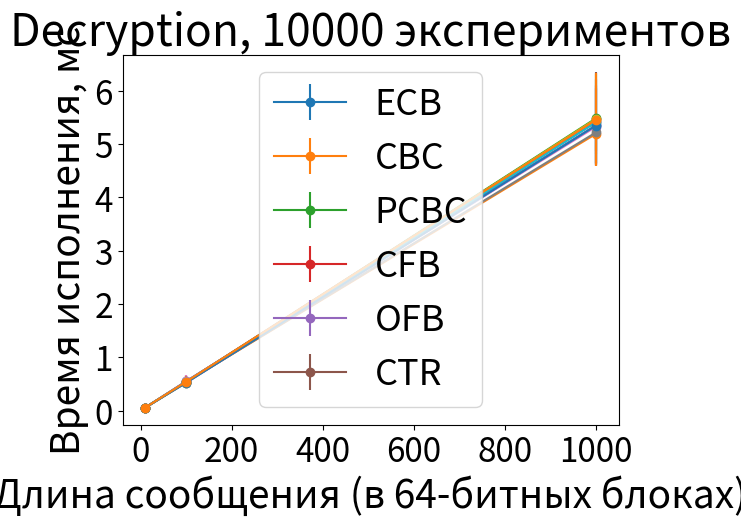

Reproduce this figure in Python.
import matplotlib.pyplot as plt
import numpy as np

NumOfBlocks = [pow(10, i + 1) for i in range(3)]

# ECB (1)

ECB_encryption = np.array([0.057399, 0.552944, 5.352524])
ECB_decryption = np.array([0.057365, 0.551652, 5.328100])

ECB_encryption_std = np.array([0.005487, 0.112644, 0.735063])
ECB_decryption_std = np.array([0.005396, 0.113515, 0.709034])

# CBC (2)

CBC_encryption = np.array([0.058923, 0.538595, 5.194137])
CBC_decryption = np.array([0.059031, 0.539035, 5.219954])

CBC_encryption_std = np.array([0.009153, 0.088239, 0.380838])
CBC_decryption_std = np.array([0.010136, 0.083961, 0.350033])

# PCBC (3)

PCBC_encryption = np.array([0.059292, 0.532469, 5.484848])
PCBC_decryption = np.array([0.058972, 0.530236, 5.474984])

PCBC_encryption_std = np.array([0.010031, 0.054795, 0.844884])
PCBC_decryption_std = np.array([0.009853, 0.057040, 0.845736])

# CFB (4)

CFB_encryption = np.array([0.057238, 0.544991, 5.416663])
CFB_decryption = np.array([0.057234, 0.544128, 5.410549])

CFB_encryption_std = np.array([0.010095, 0.101883, 0.810590])
CFB_decryption_std = np.array([0.009900, 0.100705, 0.791703])

# OFB (5)

OFB_encryption = np.array([0.058239, 0.524647, 5.352304])
OFB_decryption = np.array([0.058405, 0.526437, 5.348848])

OFB_encryption_std = np.array([0.009481, 0.032734, 0.763953])
OFB_decryption_std = np.array([0.009505, 0.033434, 0.708635])

# CTR (6)

CTR_encryption = np.array([0.057531, 0.544885, 5.466048])
CTR_decryption = np.array([0.057411, 0.544955, 5.458344])

CTR_encryption_std = np.array([0.007034, 0.104830, 0.882041])
CTR_decryption_std = np.array([0.007046, 0.103829, 0.867002])

plt.title("Encryption, 10000 экспериментов", size=32)
plt.xlabel('Длина сообщения (в 64-битных блоках)', size=28)
plt.ylabel('Время исполнения, мс', size=28)
plt.grid()
plt.xticks(fontsize=24)
plt.yticks(fontsize=24)
plt.errorbar(NumOfBlocks, ECB_encryption, yerr=ECB_encryption_std, fmt='-o')
plt.errorbar(NumOfBlocks, CBC_encryption, yerr=CBC_encryption_std, fmt='-o')
plt.errorbar(NumOfBlocks, PCBC_encryption, yerr=PCBC_encryption_std, fmt='-o')
plt.errorbar(NumOfBlocks, CFB_encryption, yerr=CFB_encryption_std, fmt='-o')
plt.errorbar(NumOfBlocks, OFB_encryption, yerr=OFB_encryption_std, fmt='-o')
plt.errorbar(NumOfBlocks, CTR_encryption, yerr=CTR_encryption_std, fmt='-o')
plt.legend(['ECB', 'CBC', 'PCBC', 'CFB', 'OFB', 'CTR'], prop={'size': 26})
plt.show()

plt.title("Decryption, 10000 экспериментов", size=32)
plt.xlabel('Длина сообщения (в 64-битных блоках)', size=28)
plt.ylabel('Время исполнения, мс', size=28)
plt.grid()
plt.xticks(fontsize=24)
plt.yticks(fontsize=24)
plt.errorbar(NumOfBlocks, ECB_decryption, yerr=ECB_decryption_std, fmt='-o')
plt.errorbar(NumOfBlocks, CBC_decryption, yerr=CBC_decryption_std, fmt='-o')
plt.errorbar(NumOfBlocks, PCBC_decryption, yerr=PCBC_decryption_std, fmt='-o')
plt.errorbar(NumOfBlocks, CFB_decryption, yerr=CFB_decryption_std, fmt='-o')
plt.errorbar(NumOfBlocks, OFB_decryption, yerr=OFB_decryption_std, fmt='-o')
plt.errorbar(NumOfBlocks, CTR_decryption, yerr=CTR_decryption_std, fmt='-o')
plt.legend(['ECB', 'CBC', 'PCBC', 'CFB', 'OFB', 'CTR'], prop={'size': 26})
plt.show()